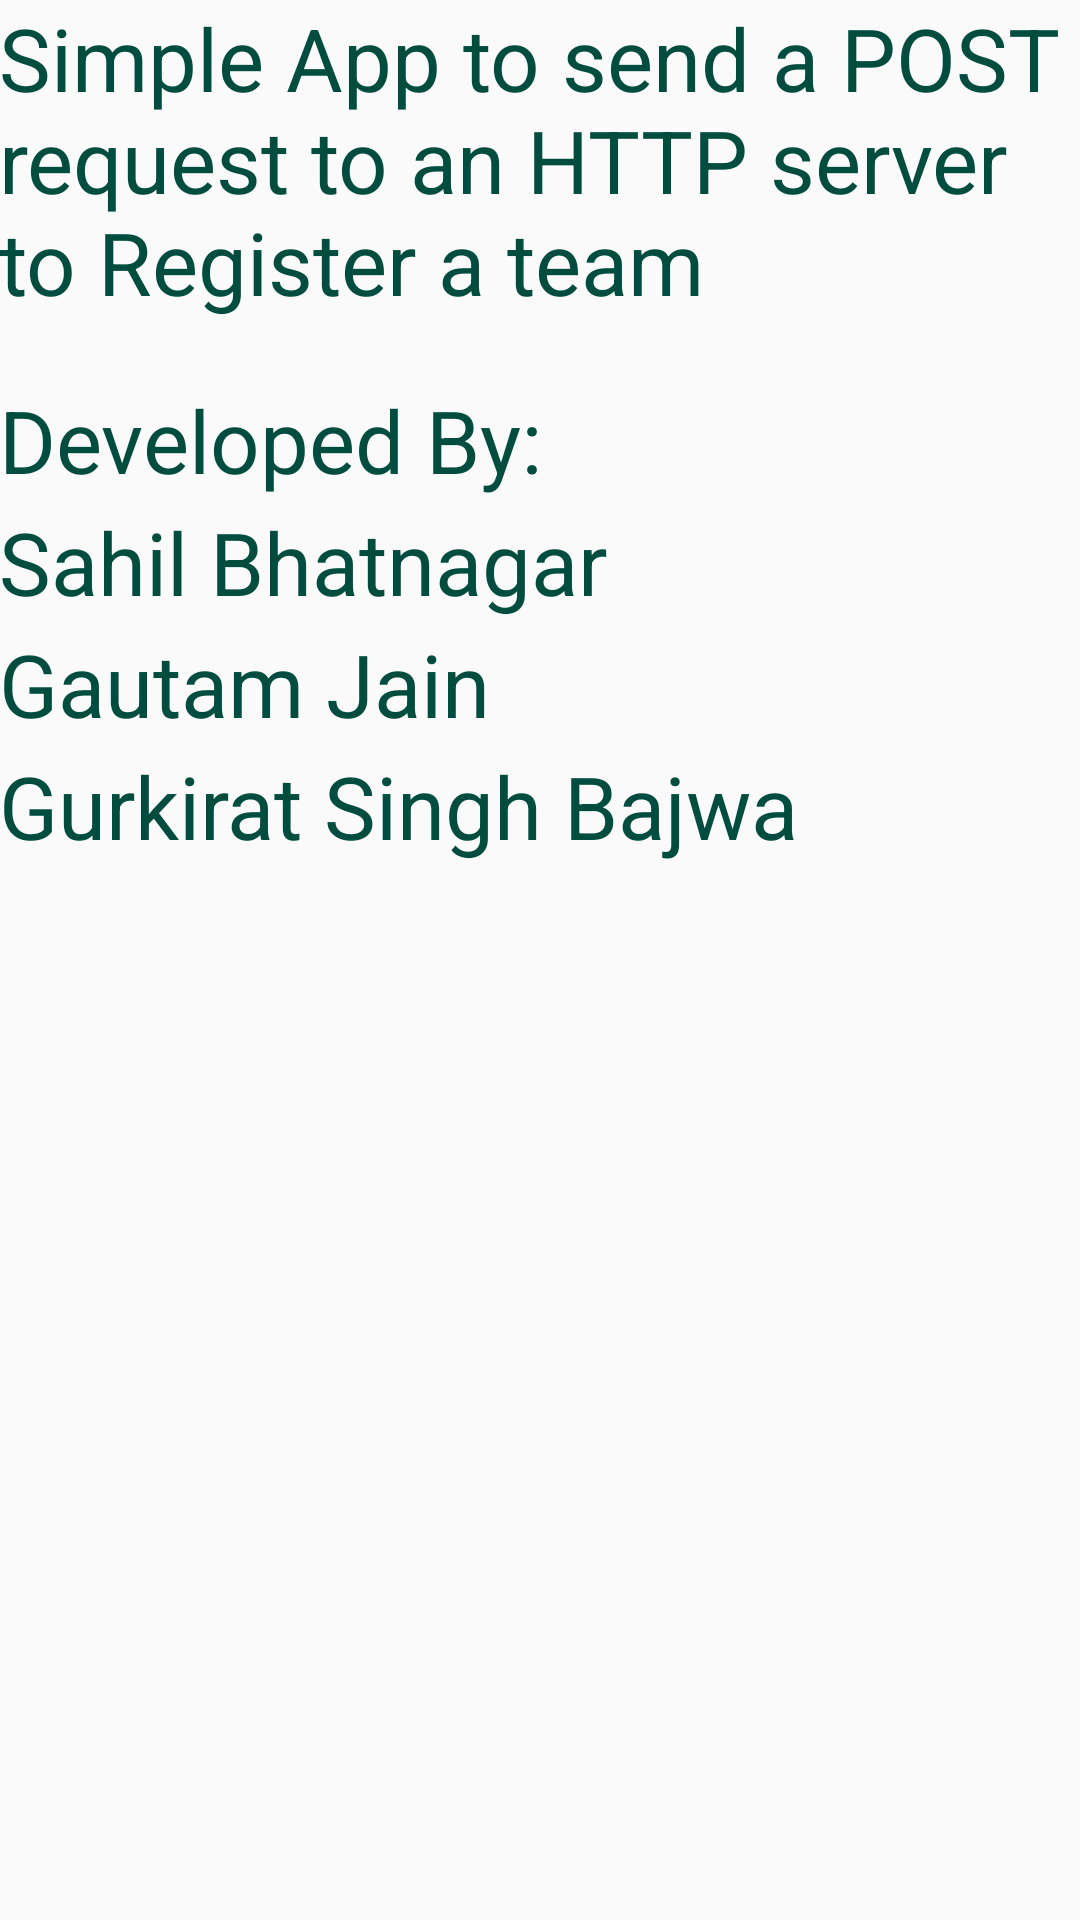

Produce the Android XML layout that renders to this screen, including the resource entries it uses.
<!-- AndroidManifest.xml: application theme AppTheme -->
<!-- res/layout/activity_about.xml -->
<?xml version="1.0" encoding="utf-8"?>
<LinearLayout xmlns:android="http://schemas.android.com/apk/res/android"
    xmlns:tools="http://schemas.android.com/tools"
    android:orientation="vertical"
    android:layout_width="match_parent"
    android:layout_height="match_parent"
    android:paddingLeft="@dimen/activity_horizontal_margin"
    android:paddingRight="@dimen/activity_horizontal_margin"
    android:paddingTop="@dimen/activity_vertical_margin"
    android:paddingBottom="@dimen/activity_vertical_margin"
    tools:context=".AboutActivity">

    <TextView
        android:layout_width="match_parent"
        android:layout_height="wrap_content"
        android:textSize="14pt"
        android:text="Simple App to send a POST request to an HTTP server to Register a team"
        android:textColor="#FF004D40"
        />
    <TextView
        android:layout_width="match_parent"
        android:layout_height="wrap_content"
        android:textSize="14pt"
        android:text="Developed By:"
        android:layout_marginTop="10pt"
        android:textColor="#FF004D40"
        />
    <TextView
        android:layout_width="match_parent"
        android:layout_height="wrap_content"
        android:textSize="14pt"
        android:text="Sahil Bhatnagar"
        android:layout_marginTop="1pt"
        android:textColor="#FF004D40"
        />
    <TextView
        android:layout_width="match_parent"
        android:layout_height="wrap_content"
        android:textSize="14pt"
        android:text="Gautam Jain"
        android:textColor="#FF004D40"
        android:layout_marginTop="1pt"
        />
    <TextView
        android:layout_width="match_parent"
        android:layout_height="wrap_content"
        android:textSize="14pt"
        android:text="Gurkirat Singh Bajwa"
        android:textColor="#FF004D40"
        android:layout_marginTop="1pt"
        />

</LinearLayout>
<!-- resources referenced by this layout -->
<resources>
  <style name="AppTheme" parent="Theme.AppCompat.Light.DarkActionBar">
          
          
          <item name="colorPrimary">#FF009688</item>
          <item name="colorPrimaryDark">#FF00796B</item>
          <item name="android:navigationBarColor">#FF004D40</item>
      </style>
</resources>
